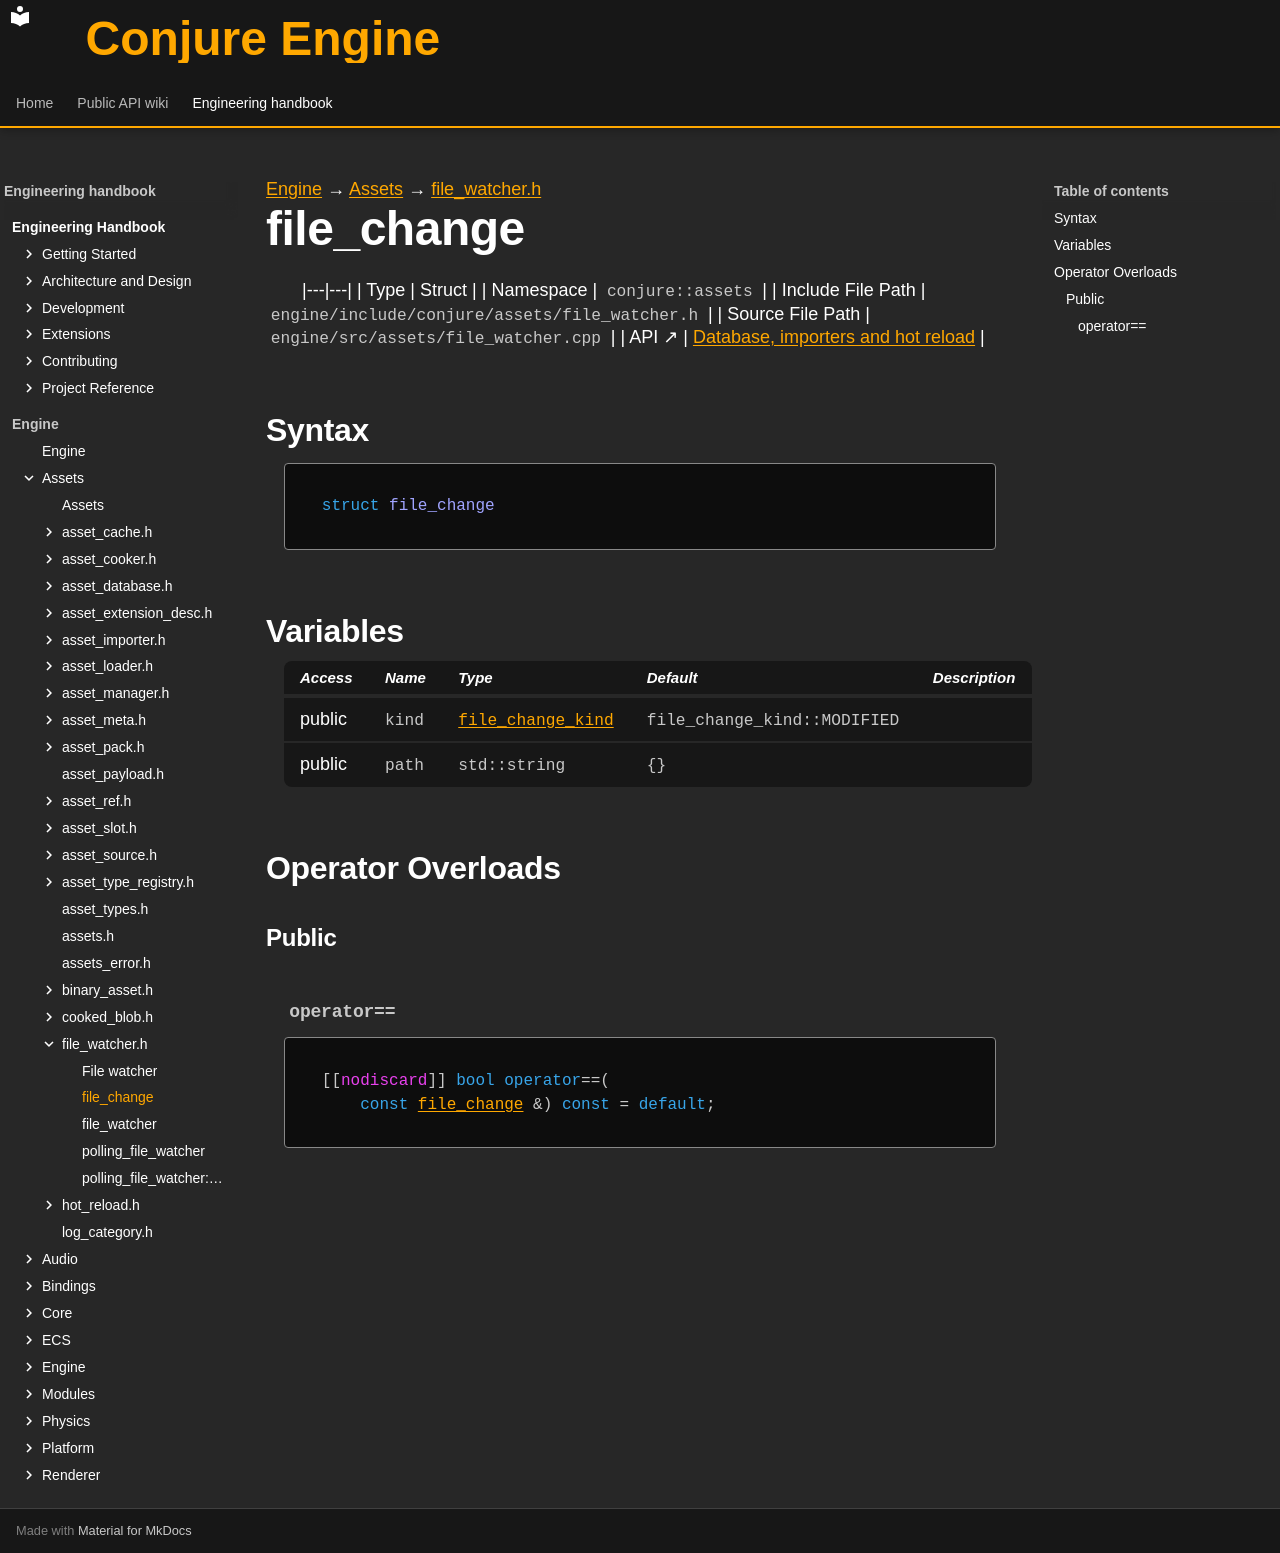

repository: Dozer90/Conjure-Engine · page: handbook/engine/assets/file-watcher/file-change.html · generator: mkdocs

---
kind: struct
---

[Engine](../../../engine.md) → [Assets](../../assets.md) → [file_watcher.h](../file-watcher.md)

# file_change
<!-- doc-template:type -->

|---|---|
| Type | Struct |
| Namespace | `conjure::assets` |
| Include File Path | `engine/include/conjure/assets/file_watcher.h` |
| Source File Path | `engine/src/assets/file_watcher.cpp` |
| API ↗ | [Database, importers and hot reload](../../../../api/assets/database-and-import.md) |

## Syntax

```cpp
struct file_change
```







## Variables

<table class="variable-table">
<thead><tr><th>Access</th><th>Name</th><th>Type</th><th>Default</th><th>Description</th></tr></thead>
<tbody>
<tr><td>public</td><td><code class="signature">kind</code></td><td><code class="signature"><a href="../file-watcher.html#symbol-file-change-kind">file_change_kind</a></code></td><td><code class="signature">file_<wbr>change_<wbr>kind::<wbr>MODIFIED</code></td><td></td></tr>
<tr><td>public</td><td><code class="signature">path</code></td><td><code class="signature">std::string</code></td><td><code class="signature">{}</code></td><td></td></tr>
</tbody>
</table>



## Operator Overloads

### Public

#### `operator==` {#operator-3d--3d}

<div class="function-declaration" id="operator-3d--3d-1"><pre><code>[[<span class="na">nodiscard</span>]] <span class="k">bool</span> <span class="k">operator</span>==(
    <span class="k">const</span> <a href="file-change.html">file_change</a> &amp;) <span class="k">const</span> = <span class="k">default</span>;</code></pre></div>

<!-- doc-content:notes:start -->

<!-- doc-content:notes:end -->

<!-- doc-legacy-anchors:start -->
<a id="constructors"></a>
<a id="destructors"></a>
<a id="functions"></a>
<!-- doc-legacy-anchors:end -->
